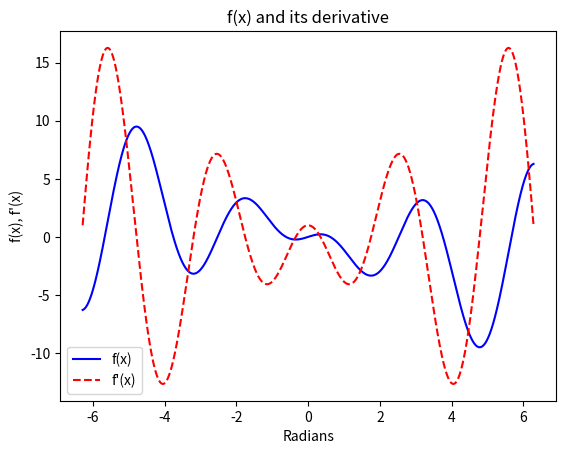
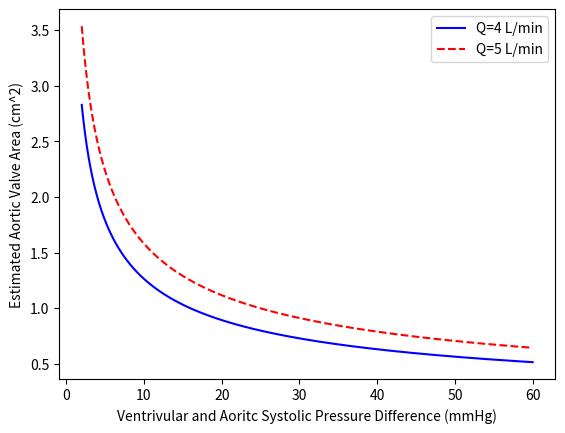

Generate these figures, in order, with matplotlib: (Note: this script raises an exception after producing the figures.)
"""
Author: Nathan LeRoy
Date: 08/30/2021
"""
import numpy as np
import numpy.typing as npt
import matplotlib.pyplot as plt
import math

def new_matrices(n: int) -> list[npt.ArrayLike, npt.ArrayLike]:
    # create ones array
    A = np.ones(shape=(n,n), dtype="int")
    
    # create equivalent zeros array
    A_zeros = np.zeros(shape=(n,n), dtype="int")
    
    # block arrays rogether
    A_new = np.block(
        [
            [A, A_zeros], 
            [A_zeros, A]
        ]
    )
    
    return [A, A_new]

def f_x(x: float) -> float:
    """
    f(x) = 3xcos^2(x) – 2x 
    """
    return 3*x*(math.cos(x)**2) - 2*x

def f_prime_x(x: float) -> float:
    """
    f'(x) = 3cos^2(x) - 6xsin(x)cos(x) - 2
    """
    return 3*(math.cos(x)**2) - 6*x*math.sin(x)*math.cos(x) - 2

def aoritc_valve_area(pg: float, Q: float) -> float:
    """
    Function to estimate the area of the aortic valve.
    
    Av = Q/sqrt(PG), where
    
    Q is the cardiac output and PG is
    the difference between the left 
    ventricular systolic pressure and 
    the aortic systolic pressure.
    """
    return Q/math.sqrt(pg)

def _read_fasta_file(filename: str) -> str:
    """
    Will read in fasta file and convert it to one long string and return
    said string
    """
    with open(filename, 'r') as f:
        seq = ""
        lines = f.readlines()
        for line in lines:
            seq += line.rstrip()
    
    return seq

def cpg_island_detect(filename: str, window: int = 200, verbose: bool = False) -> list[dict]:
    """
    CpG island detector. Will take an input .fasta file and
    search the sequence space for CpG islands using the method 
    described by Gardiner-Garden and Frommer (1987).
    
    Searches the sequence in windows of 200 bp moving forward in 1bp
    increments. CpG islands are defined as sequence ranges where the 
    Obs/Exp value is greater than 0.6 and the GC content is greater 
    than 50%.
    
    The expected number of CpG dimers in a window is calculated as the 
    number of 'C's in the window multiplied by the number of 'G's in 
    the window, divided by the window length. CpG islands are often 
    found in the 5' regions of vertebrate genes, therefore this program 
    can be used to highlight potential genes in genomic sequences.
    
    :param: - filename (str) - path to .fasta file
    :param: - window (int) - optional. window length to search
    
    :return: - list of dictionaries that contain CpG island location 
               (start and end bp), GC content, and Obs/Exp value
    
    """
    cpg_islands: list[dict] = []
    
    # extract sequence from file
    seq = _read_fasta_file(filename)
    
    for i in range(len(seq)+1 - window):
        # get sequence window
        seq_window = seq[i:i+window]
        
        # calc parameters
        obs_exp = seq_window.count('cg')/(seq_window.count('c')* \
            seq_window.count('g'))*window
        gc_content = (seq_window.count('c') + seq_window.count('g'))/window
        
        # check parameters
        if obs_exp > 0.6 and gc_content > 0.5:
            # append new detected CpG island detection
            cpg_islands.append({
                'start': i+1,
                'end': i+window+1,
                'gc_content': gc_content,
                'obs_exp': obs_exp
            })
            
            # output results
            if verbose:
                print('-----> CpG Island Detected!')
                print(f"-----> \tStart: {i+1}")
                print(f"-----> \tEnd: {i+window+1}")
                print(f"-----> \tGC Content: {round(gc_content*100,2)}%")
                print(f"-----> \tObs/Exp Val: {round(obs_exp,2)}")
                print("")
            
    return cpg_islands if len(cpg_islands) > 0 else None
     

if __name__ == '__main__':
    ##
    # PROBLEM 1
    ##
    [A, A_new] = new_matrices(6)
    
    print(A)
    print(A_new)
    
    ##
    # PROBLEM 2
    ##
    points = 10000 #Number of points
    xmin = math.pi*-2
    xmax = math.pi*2
    
    # calculate
    xlist = np.linspace(xmin, xmax, num=points)
    ylist = [f_x(x) for x in xlist]
    y_prime_list = [f_prime_x(x) for x in xlist]
    
    # plot and annotate
    plt.plot(xlist, ylist, 'b')
    plt.plot(xlist, y_prime_list, 'r--')
    plt.title("f(x) and its derivative")
    plt.xlabel("Radians")
    plt.ylabel("f(x), f'(x)")
    plt.legend(['f(x)', "f'(x)"])
    plt.show()
    
    ##
    # PROBLEM 3
    ##
    points: int = 10000 #Number of points
    PGmin: float = 2
    PGmax: float = 60
    
    # calculate
    xlist = np.linspace(PGmin, PGmax, num=points)
    q_4 = [aoritc_valve_area(pg, 4) for pg in xlist]
    q_5 = [aoritc_valve_area(pg, 5) for pg in xlist]
    
    # plot and annotate
    plt.plot(xlist, q_4, 'b')
    plt.plot(xlist, q_5, 'r--')
    plt.xlabel("Ventrivular and Aoritc Systolic Pressure Difference (mmHg)")
    plt.ylabel("Estimated Aortic Valve Area (cm^2)")
    plt.legend(['Q=4 L/min', 'Q=5 L/min'])
    plt.show()
    
    ##
    # PROBLEM 4
    ##
    cpg_islands = cpg_island_detect('data/test_dna.fasta', verbose=True)
    
    
